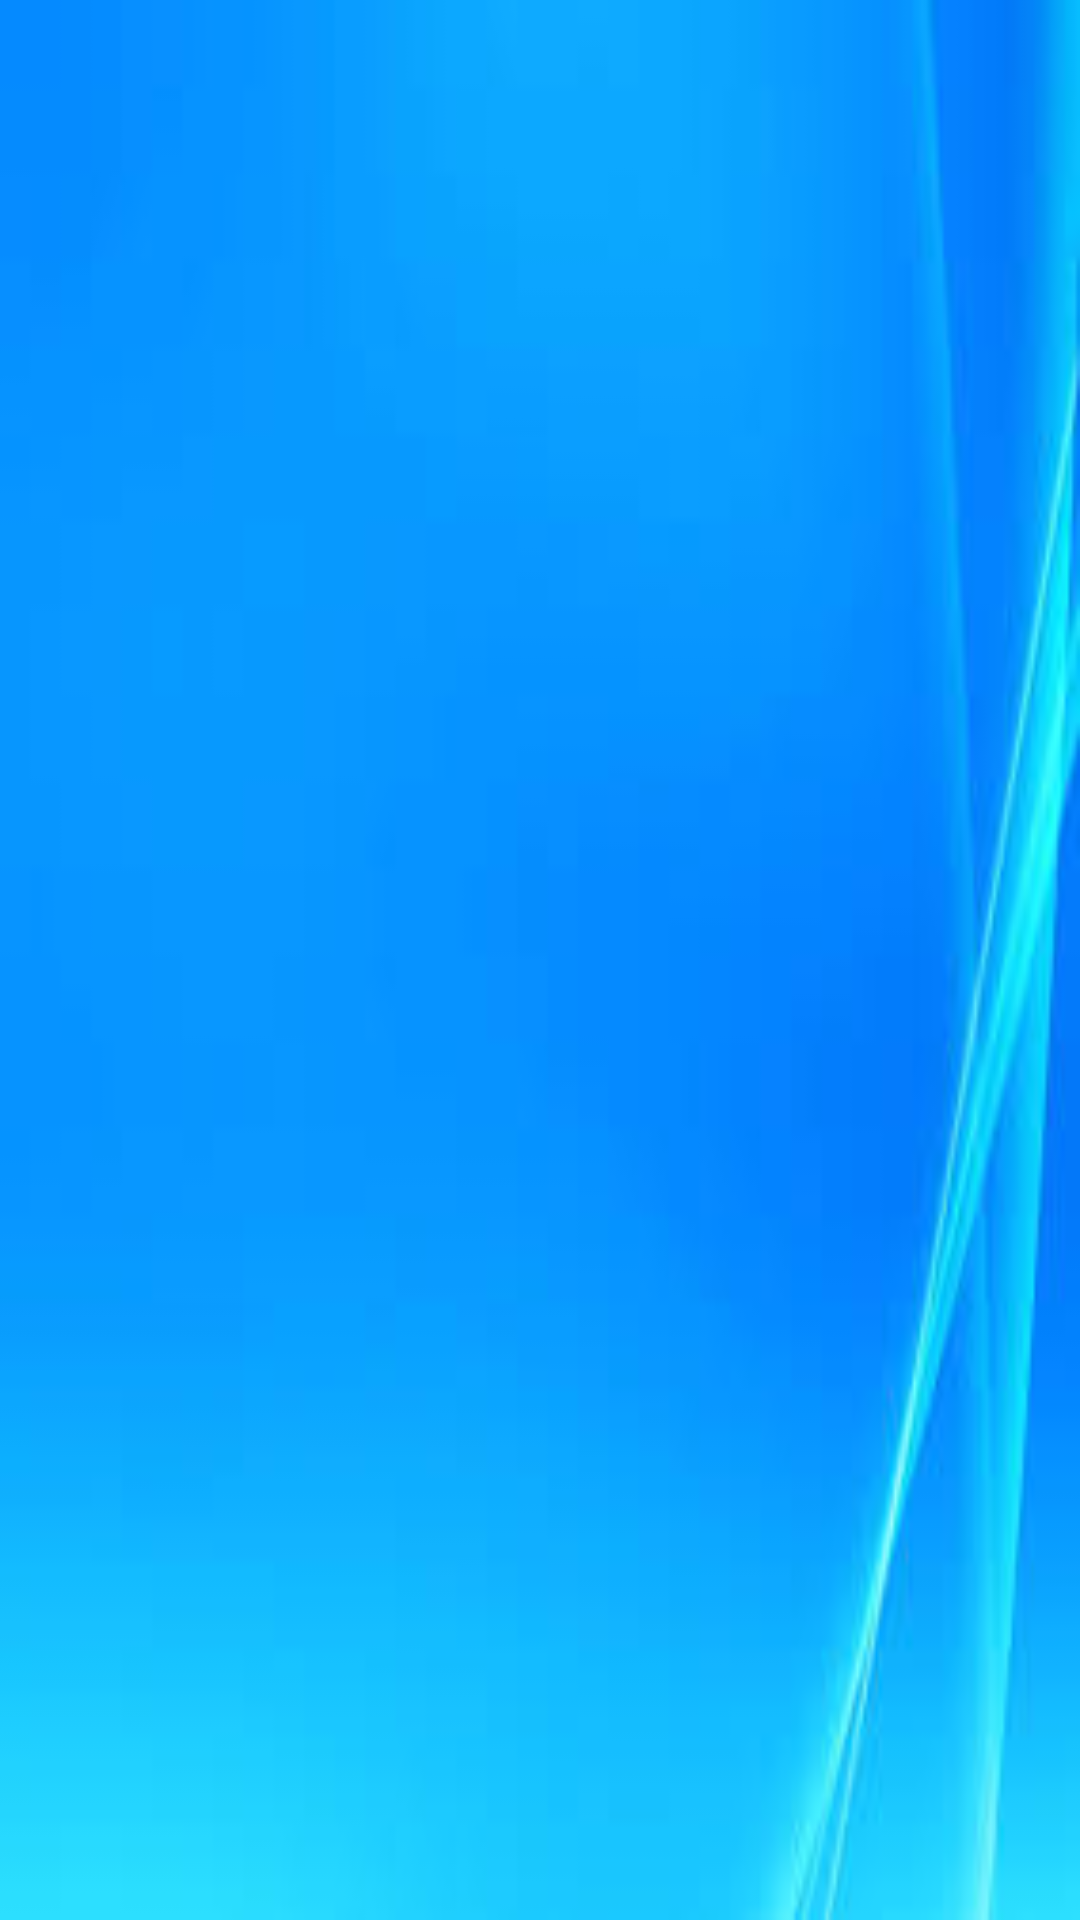

Layout XML and referenced resources for this Android screen:
<!-- AndroidManifest.xml: application theme AppTheme -->
<!-- res/layout/activity_view__items.xml -->
<?xml version="1.0" encoding="utf-8"?>
<LinearLayout xmlns:android="http://schemas.android.com/apk/res/android"
    xmlns:app="http://schemas.android.com/apk/res-auto"
    android:gravity="center"
    android:background="@drawable/wall"
    android:orientation="vertical"
    android:layout_width="match_parent"
    android:layout_height="match_parent">


    <ListView

        android:id="@+id/MenuList"
        android:layout_width="match_parent"
        android:layout_height="match_parent"
        android:textColor="#131212" />
</LinearLayout>
<!-- resources referenced by this layout -->
<resources>
  <!-- drawable wall: jpg bitmap (drawable, 3546 bytes) -->
  <style name="AppTheme" parent="Theme.AppCompat.Light.DarkActionBar">
          
          <item name="colorPrimary">@color/colorPrimary</item>
          <item name="colorPrimaryDark">@color/colorPrimaryDark</item>
          <item name="colorAccent">@color/colorAccent</item>
      </style>
  <color name="colorPrimary">#303F9F</color>
  <color name="colorPrimaryDark">#283593</color>
  <color name="colorAccent">#D81B60</color>
</resources>
